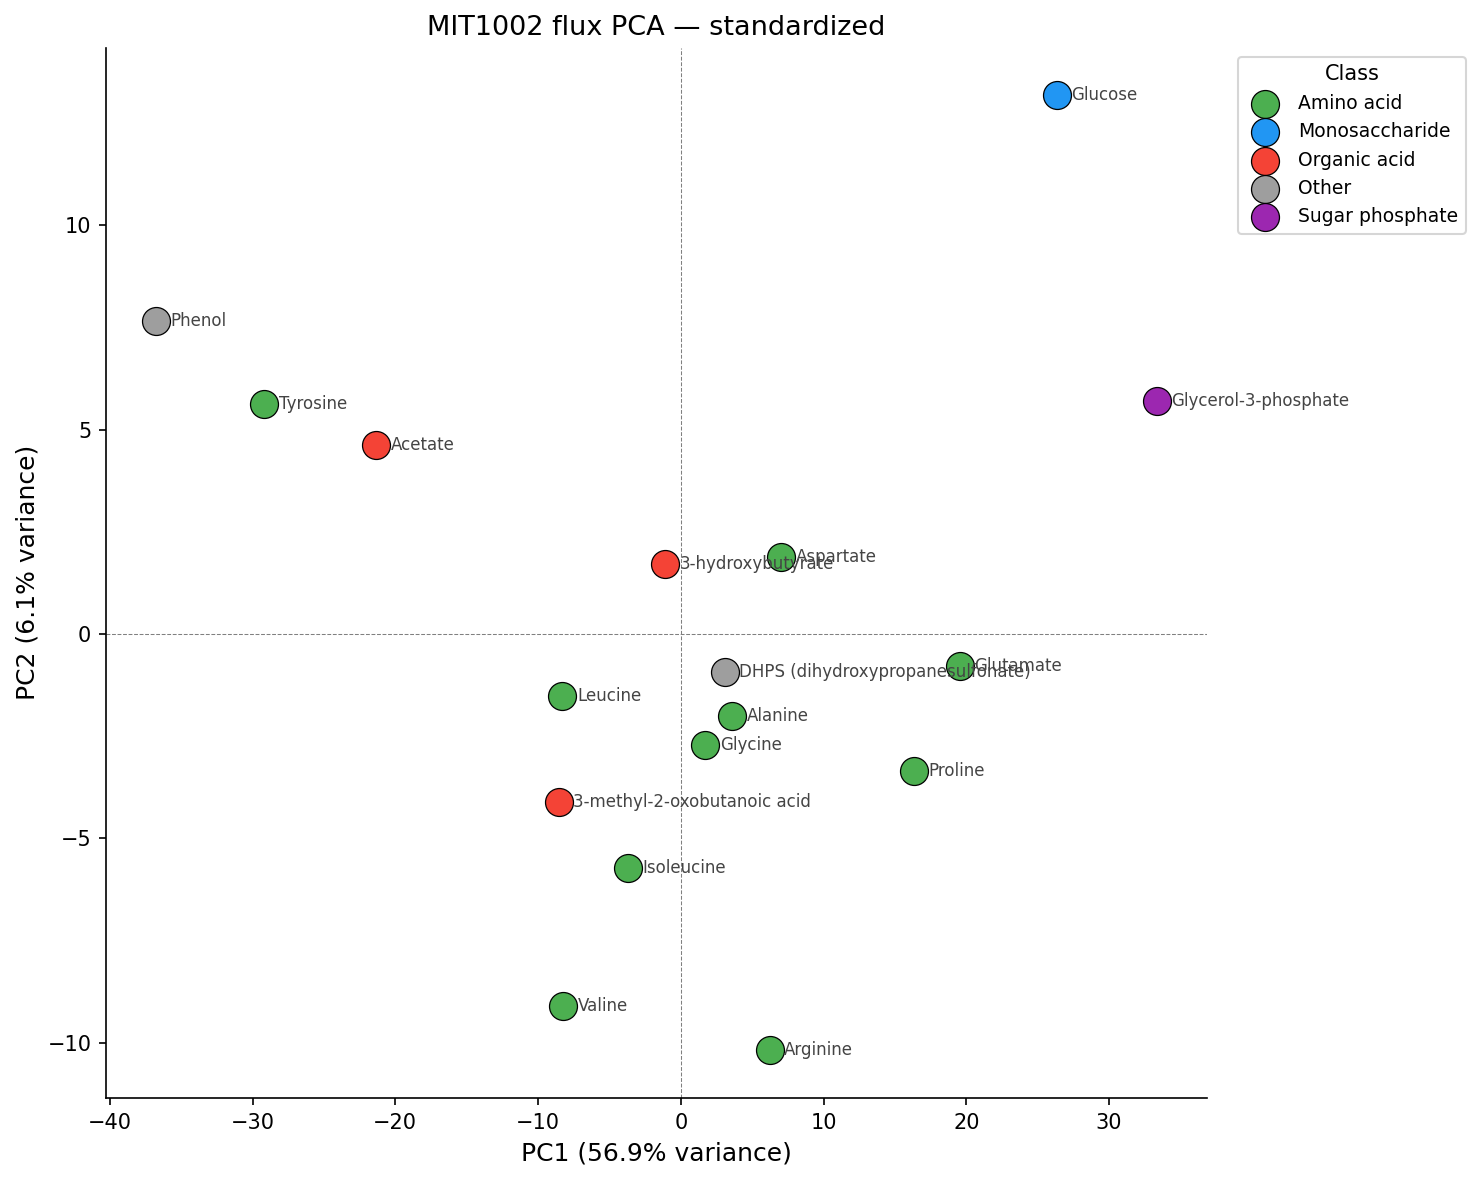

Data behind this chart, as committed beside it:
, PC1, PC2, PC3, PC4, PC5
Glucose, 26.35, 13.18, -3.161, -10.24, -5.484
Acetate, -21.36, 4.627, 3.043, 1.923, -0.5272
3-hydroxybutyrate, -1.116, 1.712, 0.5186, 0.4981, 3.73
Alanine, 3.616, -2.001, -0.5028, -1.448, 5.167
Proline, 16.3, -3.344, 2.908, -0.4865, -0.52
Glycerol-3-phosphate, 33.34, 5.696, -2.118, 14.2, -2.596
DHPS (dihydroxypropanesulfonate), 3.072, -0.9266, -2.863, 4.161, 7.515
Tyrosine, -29.18, 5.618, 2.735, 1.57, -1.687
Glutamate, 19.54, -0.7804, 1.91, -7.733, 2.119
Valine, -8.266, -9.085, -8.63, 1.627, -10.33
Leucine, -8.297, -1.521, -4.79, -1.422, 9.568
Isoleucine, -3.68, -5.722, -7.777, -4.158, 1.92
3-methyl-2-oxobutanoic acid, -8.539, -4.102, -5.373, 0.0376, -4.78
Arginine, 6.23, -10.18, 13.15, -1.989, -4.364
Phenol, -36.77, 7.659, 2.179, -0.4025, -2.224
Aspartate, 7.038, 1.879, 4.28, 2.391, 0.2611
Glycine, 1.706, -2.704, 4.493, 1.462, 2.236
